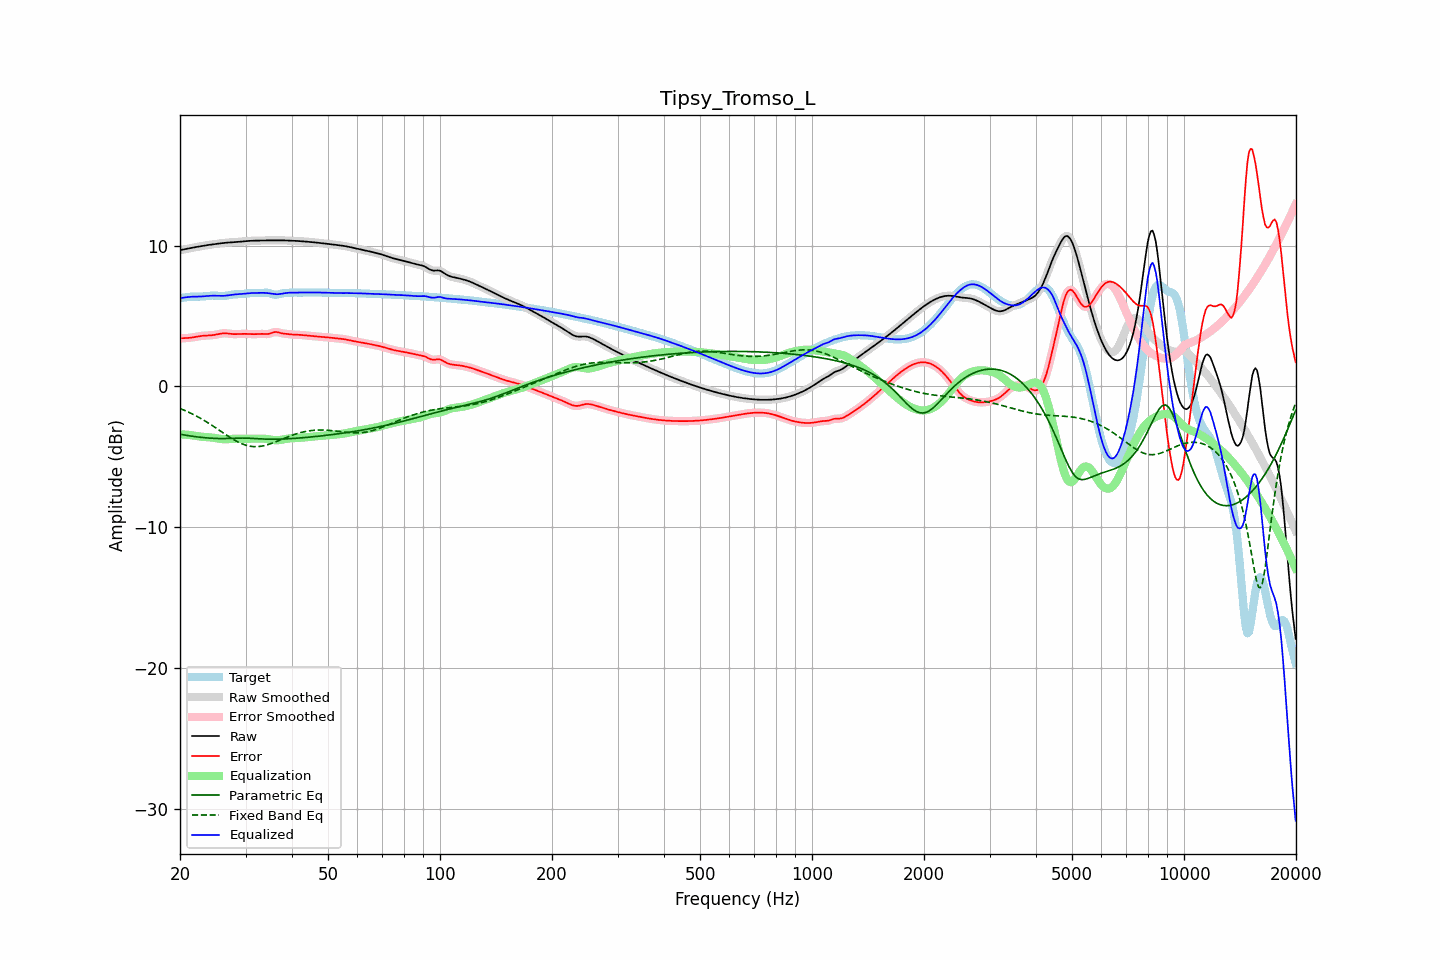

Source data for this figure (header and first rows):
frequency, raw, error, smoothed, error_smoothed, equalization, parametric_eq, fixed_band_eq, equalized_raw, equalized_smoothed, target
20.00, 9.68, 3.41, 9.68, 3.41, -3.41, -3.40, -1.57, 6.27, 6.27, 6.26
20.20, 9.70, 3.42, 9.70, 3.42, -3.41, -3.42, -1.62, 6.28, 6.28, 6.28
20.40, 9.72, 3.42, 9.72, 3.42, -3.42, -3.44, -1.66, 6.30, 6.30, 6.30
20.61, 9.74, 3.43, 9.74, 3.43, -3.43, -3.46, -1.71, 6.32, 6.32, 6.32
20.81, 9.77, 3.43, 9.77, 3.43, -3.43, -3.48, -1.76, 6.33, 6.33, 6.33
21.02, 9.79, 3.44, 9.79, 3.44, -3.44, -3.50, -1.82, 6.34, 6.34, 6.35
21.23, 9.81, 3.45, 9.81, 3.45, -3.46, -3.52, -1.87, 6.36, 6.36, 6.36
21.44, 9.84, 3.46, 9.83, 3.46, -3.47, -3.53, -1.92, 6.37, 6.37, 6.37
21.66, 9.86, 3.48, 9.86, 3.48, -3.49, -3.55, -1.98, 6.37, 6.37, 6.37
21.87, 9.88, 3.50, 9.88, 3.50, -3.50, -3.57, -2.04, 6.37, 6.37, 6.38
22.09, 9.90, 3.52, 9.90, 3.52, -3.52, -3.58, -2.10, 6.38, 6.38, 6.38
22.31, 9.92, 3.54, 9.92, 3.54, -3.54, -3.60, -2.16, 6.38, 6.38, 6.37
22.54, 9.94, 3.56, 9.94, 3.56, -3.56, -3.61, -2.22, 6.38, 6.38, 6.37
22.76, 9.96, 3.58, 9.96, 3.58, -3.57, -3.62, -2.29, 6.38, 6.38, 6.38
22.99, 9.98, 3.59, 9.98, 3.59, -3.59, -3.64, -2.35, 6.39, 6.39, 6.38
23.22, 10.00, 3.60, 10.00, 3.60, -3.60, -3.65, -2.42, 6.40, 6.40, 6.39
23.45, 10.01, 3.61, 10.01, 3.61, -3.60, -3.66, -2.49, 6.41, 6.41, 6.41
23.69, 10.03, 3.61, 10.03, 3.61, -3.61, -3.67, -2.56, 6.42, 6.42, 6.42
23.92, 10.05, 3.62, 10.05, 3.62, -3.62, -3.68, -2.63, 6.43, 6.43, 6.43
24.16, 10.07, 3.62, 10.07, 3.62, -3.63, -3.68, -2.70, 6.44, 6.44, 6.44
24.40, 10.08, 3.63, 10.08, 3.63, -3.64, -3.69, -2.78, 6.44, 6.44, 6.45
24.65, 10.10, 3.65, 10.10, 3.65, -3.66, -3.70, -2.85, 6.44, 6.44, 6.45
24.89, 10.11, 3.67, 10.11, 3.67, -3.67, -3.70, -2.93, 6.44, 6.44, 6.45
25.14, 10.13, 3.69, 10.13, 3.69, -3.70, -3.70, -3.01, 6.43, 6.43, 6.44
25.39, 10.14, 3.72, 10.14, 3.72, -3.72, -3.71, -3.08, 6.43, 6.43, 6.43
25.65, 10.16, 3.74, 10.16, 3.74, -3.73, -3.71, -3.16, 6.43, 6.43, 6.42
25.91, 10.17, 3.76, 10.17, 3.76, -3.75, -3.71, -3.24, 6.43, 6.43, 6.42
26.16, 10.19, 3.77, 10.19, 3.77, -3.76, -3.71, -3.32, 6.43, 6.43, 6.42
26.43, 10.20, 3.77, 10.20, 3.77, -3.76, -3.71, -3.39, 6.44, 6.44, 6.43
26.69, 10.21, 3.76, 10.21, 3.76, -3.76, -3.71, -3.47, 6.45, 6.45, 6.44
26.96, 10.22, 3.75, 10.22, 3.75, -3.75, -3.70, -3.54, 6.47, 6.47, 6.46
27.23, 10.23, 3.74, 10.23, 3.74, -3.74, -3.70, -3.62, 6.49, 6.48, 6.49
27.50, 10.23, 3.72, 10.23, 3.72, -3.73, -3.70, -3.69, 6.50, 6.50, 6.51
27.77, 10.24, 3.71, 10.24, 3.71, -3.73, -3.69, -3.76, 6.51, 6.52, 6.53
28.05, 10.25, 3.71, 10.25, 3.71, -3.72, -3.69, -3.82, 6.53, 6.53, 6.54
28.33, 10.25, 3.71, 10.25, 3.71, -3.72, -3.68, -3.89, 6.54, 6.54, 6.54
28.62, 10.26, 3.72, 10.26, 3.72, -3.72, -3.68, -3.95, 6.54, 6.54, 6.55
28.90, 10.27, 3.72, 10.27, 3.72, -3.72, -3.68, -4.00, 6.55, 6.55, 6.55
29.19, 10.28, 3.73, 10.28, 3.73, -3.72, -3.67, -4.06, 6.56, 6.56, 6.55
29.48, 10.30, 3.73, 10.30, 3.73, -3.73, -3.67, -4.10, 6.57, 6.57, 6.56
29.78, 10.31, 3.73, 10.31, 3.73, -3.72, -3.67, -4.14, 6.58, 6.58, 6.58
30.08, 10.32, 3.73, 10.32, 3.73, -3.72, -3.68, -4.18, 6.60, 6.59, 6.59
30.38, 10.33, 3.72, 10.33, 3.72, -3.72, -3.68, -4.21, 6.61, 6.61, 6.61
30.68, 10.33, 3.71, 10.33, 3.71, -3.72, -3.69, -4.24, 6.62, 6.62, 6.62
30.99, 10.34, 3.71, 10.34, 3.71, -3.71, -3.69, -4.26, 6.63, 6.63, 6.63
31.30, 10.35, 3.71, 10.35, 3.71, -3.71, -3.70, -4.27, 6.63, 6.63, 6.64
31.61, 10.35, 3.71, 10.35, 3.71, -3.71, -3.70, -4.28, 6.63, 6.64, 6.64
31.93, 10.35, 3.71, 10.35, 3.71, -3.72, -3.71, -4.29, 6.64, 6.64, 6.64
32.24, 10.36, 3.72, 10.36, 3.72, -3.72, -3.72, -4.28, 6.64, 6.64, 6.64
32.57, 10.36, 3.73, 10.36, 3.73, -3.72, -3.72, -4.27, 6.64, 6.64, 6.63
32.89, 10.36, 3.73, 10.36, 3.73, -3.71, -3.73, -4.26, 6.65, 6.65, 6.63
33.22, 10.36, 3.73, 10.36, 3.73, -3.71, -3.74, -4.24, 6.65, 6.65, 6.63
33.55, 10.36, 3.72, 10.36, 3.72, -3.72, -3.74, -4.22, 6.65, 6.65, 6.64
33.89, 10.37, 3.71, 10.37, 3.71, -3.73, -3.75, -4.19, 6.64, 6.64, 6.65
34.23, 10.37, 3.71, 10.37, 3.71, -3.74, -3.75, -4.16, 6.63, 6.63, 6.66
34.57, 10.37, 3.72, 10.37, 3.73, -3.76, -3.75, -4.13, 6.61, 6.61, 6.65
34.92, 10.37, 3.75, 10.37, 3.76, -3.78, -3.75, -4.09, 6.60, 6.60, 6.62
35.27, 10.37, 3.79, 10.37, 3.79, -3.79, -3.75, -4.05, 6.58, 6.58, 6.58
35.62, 10.37, 3.83, 10.37, 3.83, -3.81, -3.76, -4.01, 6.56, 6.56, 6.54
35.97, 10.37, 3.86, 10.37, 3.86, -3.82, -3.75, -3.96, 6.55, 6.55, 6.51
... 635 more rows
